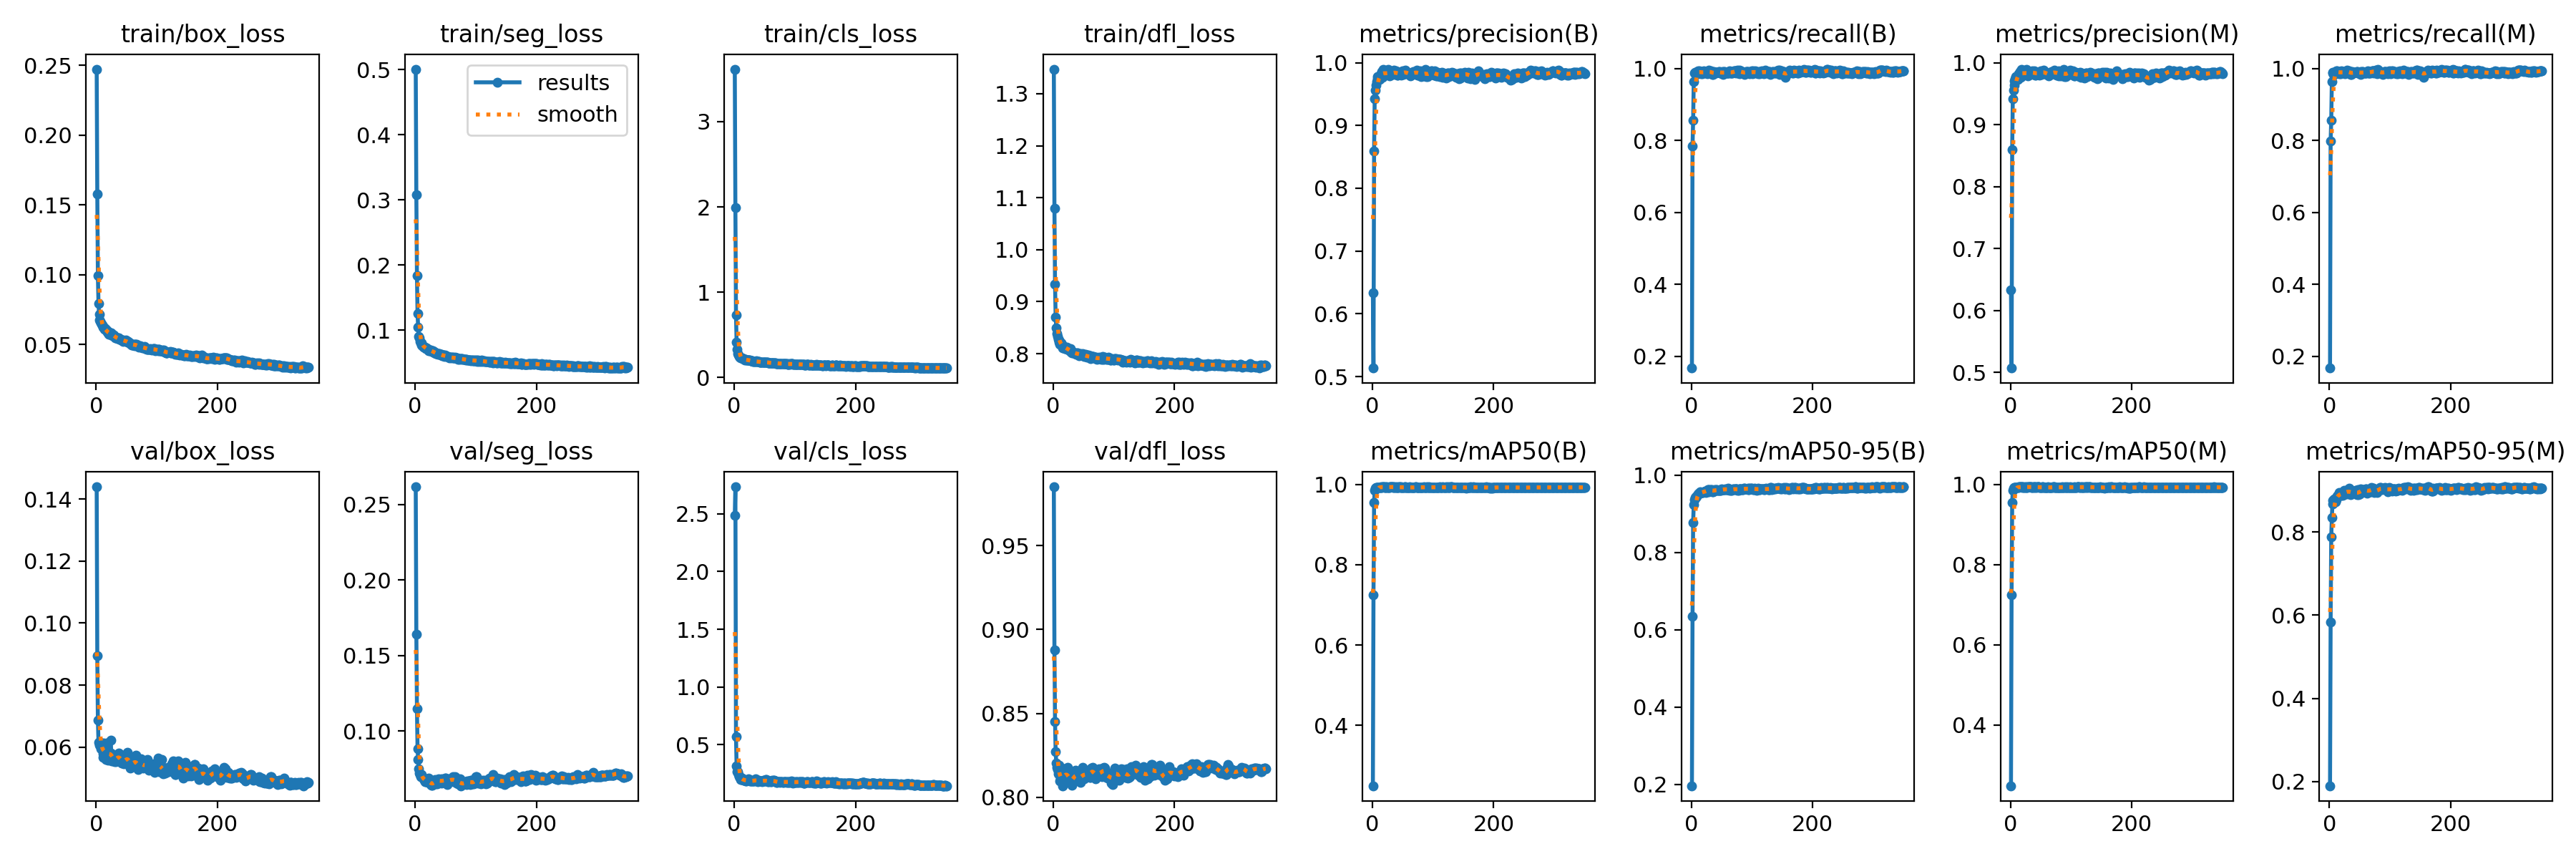

The data file committed next to this chart (first rows):
epoch, time, train/box_loss, train/seg_loss, train/cls_loss, train/dfl_loss, metrics/precision(B), metrics/recall(B), metrics/mAP50(B), metrics/mAP50-95(B), metrics/precision(M), metrics/recall(M), metrics/mAP50(M), metrics/mAP50-95(M), val/box_loss, val/seg_loss, val/cls_loss, val/dfl_loss, lr/pg0, lr/pg1, lr/pg2
1, 8.035, 0.2473, 0.5007, 3.614, 1.347, 0.6333, 0.1669, 0.2496, 0.1968, 0.6333, 0.1669, 0.2479, 0.1898, 0.144, 0.2618, 2.486, 0.9851, 0.08515, 0.00015, 0.00015
2, 16.48, 0.1577, 0.3074, 1.991, 1.079, 0.5136, 0.7853, 0.7258, 0.6354, 0.5068, 0.7986, 0.7242, 0.5836, 0.08937, 0.1644, 2.734, 0.8878, 0.06931, 0.0003092, 0.0003092
3, 24.93, 0.09925, 0.1833, 0.7357, 0.9331, 0.8598, 0.8569, 0.9551, 0.8784, 0.8598, 0.8569, 0.9543, 0.788, 0.06875, 0.1147, 0.5697, 0.845, 0.05347, 0.0004676, 0.0004676
4, 33.3, 0.07928, 0.1255, 0.4165, 0.87, 0.9422, 0.9634, 0.9852, 0.9234, 0.9422, 0.9649, 0.9852, 0.8353, 0.06164, 0.08815, 0.3155, 0.827, 0.03763, 0.0006251, 0.0006251
5, 41.72, 0.07175, 0.1046, 0.3294, 0.8497, 0.9557, 0.9883, 0.9908, 0.9364, 0.956, 0.9873, 0.9907, 0.8666, 0.06052, 0.08128, 0.2668, 0.8204, 0.02178, 0.0007819, 0.0007819
6, 50.2, 0.06761, 0.08999, 0.2838, 0.8382, 0.964, 0.9899, 0.992, 0.942, 0.964, 0.9899, 0.992, 0.876, 0.06106, 0.07524, 0.2641, 0.8177, 0.005938, 0.0009378, 0.0009378
7, 58.6, 0.06656, 0.08786, 0.2652, 0.8333, 0.9702, 0.983, 0.9924, 0.9421, 0.9702, 0.983, 0.9924, 0.8745, 0.06157, 0.07201, 0.2392, 0.8165, 0.0009846, 0.0009846, 0.0009846
8, 66.77, 0.06561, 0.0822, 0.2498, 0.8273, 0.9742, 0.9841, 0.9919, 0.9438, 0.9742, 0.9841, 0.9919, 0.879, 0.05957, 0.07144, 0.221, 0.8138, 0.000982, 0.000982, 0.000982
9, 75.13, 0.06456, 0.08075, 0.2415, 0.8269, 0.9774, 0.9851, 0.9927, 0.9463, 0.9774, 0.9851, 0.9927, 0.877, 0.06046, 0.06989, 0.2254, 0.819, 0.0009794, 0.0009794, 0.0009794
10, 83.53, 0.06421, 0.08033, 0.2412, 0.8225, 0.9776, 0.9925, 0.9927, 0.9476, 0.9776, 0.9925, 0.9927, 0.8718, 0.06, 0.07007, 0.2159, 0.8138, 0.0009769, 0.0009769, 0.0009769
11, 91.72, 0.0626, 0.07749, 0.2311, 0.8184, 0.9758, 0.9948, 0.9927, 0.9519, 0.9758, 0.9948, 0.9927, 0.8779, 0.05671, 0.07132, 0.1985, 0.8096, 0.0009743, 0.0009743, 0.0009743
12, 100.1, 0.06227, 0.07663, 0.2278, 0.8199, 0.9732, 0.9921, 0.9929, 0.9534, 0.9732, 0.9921, 0.9929, 0.8832, 0.05795, 0.0693, 0.1996, 0.8113, 0.0009717, 0.0009717, 0.0009717
13, 108.5, 0.06218, 0.07579, 0.2262, 0.8212, 0.9781, 0.993, 0.9932, 0.9539, 0.9781, 0.993, 0.9932, 0.886, 0.06124, 0.06947, 0.2101, 0.8116, 0.0009691, 0.0009691, 0.0009691
14, 116.9, 0.06096, 0.07441, 0.2215, 0.8178, 0.9819, 0.9898, 0.9929, 0.9532, 0.9819, 0.9898, 0.9929, 0.8874, 0.05898, 0.0682, 0.1981, 0.81, 0.0009666, 0.0009666, 0.0009666
15, 125.2, 0.06147, 0.07393, 0.2195, 0.8133, 0.9815, 0.9925, 0.9938, 0.9565, 0.9815, 0.9925, 0.9938, 0.8888, 0.05728, 0.06728, 0.1946, 0.8068, 0.000964, 0.000964, 0.000964
16, 133.6, 0.0607, 0.074, 0.2163, 0.8111, 0.9861, 0.9852, 0.9932, 0.9554, 0.9861, 0.9852, 0.9932, 0.8944, 0.05599, 0.0666, 0.1903, 0.8095, 0.0009614, 0.0009614, 0.0009614
17, 142, 0.05998, 0.07194, 0.2133, 0.8143, 0.9769, 0.9923, 0.9933, 0.9553, 0.9762, 0.9917, 0.9933, 0.8913, 0.06132, 0.06781, 0.1981, 0.8168, 0.0009589, 0.0009589, 0.0009589
18, 150.1, 0.0586, 0.07249, 0.2065, 0.8137, 0.9895, 0.9853, 0.9936, 0.9549, 0.9895, 0.9853, 0.9936, 0.8916, 0.05985, 0.06652, 0.1919, 0.8169, 0.0009563, 0.0009563, 0.0009563
19, 158.3, 0.05993, 0.07236, 0.213, 0.8103, 0.9842, 0.9891, 0.9938, 0.9554, 0.9842, 0.9891, 0.9938, 0.8901, 0.05629, 0.0677, 0.1873, 0.8102, 0.0009537, 0.0009537, 0.0009537
20, 166.5, 0.05816, 0.07221, 0.2049, 0.8113, 0.983, 0.9929, 0.993, 0.9567, 0.983, 0.9929, 0.993, 0.8875, 0.05573, 0.06675, 0.1856, 0.8131, 0.0009511, 0.0009511, 0.0009511
21, 174.7, 0.05754, 0.07085, 0.2044, 0.8112, 0.9833, 0.9898, 0.9934, 0.9572, 0.9833, 0.9898, 0.9934, 0.8953, 0.05754, 0.06584, 0.1908, 0.8133, 0.0009486, 0.0009486, 0.0009486
22, 183.1, 0.05736, 0.06868, 0.2064, 0.8126, 0.9802, 0.9917, 0.9929, 0.9566, 0.9802, 0.9917, 0.9929, 0.8875, 0.05736, 0.06905, 0.1945, 0.8143, 0.000946, 0.000946, 0.000946
23, 191.3, 0.05809, 0.06919, 0.2059, 0.8086, 0.9822, 0.9921, 0.9931, 0.9584, 0.9822, 0.9921, 0.9931, 0.8906, 0.05727, 0.06608, 0.1928, 0.8139, 0.0009434, 0.0009434, 0.0009434
24, 199.5, 0.05819, 0.069, 0.2077, 0.8101, 0.9813, 0.9895, 0.9936, 0.9559, 0.9813, 0.9895, 0.9936, 0.9008, 0.06233, 0.06643, 0.2025, 0.8178, 0.0009409, 0.0009409, 0.0009409
25, 207.8, 0.05845, 0.06909, 0.2033, 0.8079, 0.9844, 0.987, 0.9931, 0.9594, 0.9844, 0.987, 0.9931, 0.8916, 0.05811, 0.066, 0.1921, 0.8123, 0.0009383, 0.0009383, 0.0009383
26, 216, 0.05796, 0.06979, 0.2028, 0.8066, 0.9897, 0.9856, 0.9933, 0.9615, 0.9897, 0.9856, 0.9933, 0.8934, 0.05547, 0.06485, 0.1862, 0.8101, 0.0009357, 0.0009357, 0.0009357
27, 224.2, 0.0565, 0.06739, 0.1965, 0.806, 0.983, 0.9885, 0.9928, 0.9631, 0.9823, 0.9879, 0.9928, 0.8987, 0.05625, 0.06437, 0.1876, 0.8105, 0.0009331, 0.0009331, 0.0009331
28, 232.6, 0.05672, 0.06783, 0.1944, 0.8097, 0.9828, 0.9917, 0.9931, 0.9623, 0.9828, 0.9917, 0.9931, 0.9001, 0.05665, 0.06412, 0.1883, 0.8106, 0.0009306, 0.0009306, 0.0009306
29, 241, 0.05666, 0.06808, 0.1971, 0.8045, 0.9789, 0.9966, 0.9935, 0.9573, 0.9789, 0.9966, 0.9935, 0.8907, 0.05558, 0.06547, 0.1897, 0.8093, 0.000928, 0.000928, 0.000928
30, 249.1, 0.05601, 0.06696, 0.1941, 0.8033, 0.9822, 0.9923, 0.9941, 0.9627, 0.9822, 0.9923, 0.994, 0.8964, 0.05542, 0.06507, 0.1857, 0.8088, 0.0009254, 0.0009254, 0.0009254
31, 257.3, 0.05549, 0.06604, 0.1896, 0.8019, 0.985, 0.99, 0.994, 0.9607, 0.985, 0.99, 0.9939, 0.8971, 0.05552, 0.06524, 0.184, 0.8073, 0.0009229, 0.0009229, 0.0009229
32, 265.6, 0.0548, 0.06484, 0.1895, 0.8023, 0.9821, 0.9938, 0.9939, 0.9619, 0.9821, 0.9938, 0.9938, 0.9046, 0.05577, 0.06631, 0.1839, 0.8094, 0.0009203, 0.0009203, 0.0009203
33, 274, 0.05515, 0.0666, 0.1914, 0.8033, 0.9863, 0.9918, 0.9939, 0.9627, 0.9863, 0.9918, 0.9939, 0.896, 0.0552, 0.06802, 0.1868, 0.8128, 0.0009177, 0.0009177, 0.0009177
34, 282.2, 0.05455, 0.06434, 0.1903, 0.8017, 0.9813, 0.9895, 0.9936, 0.9594, 0.9813, 0.9895, 0.9936, 0.9008, 0.05607, 0.06498, 0.1898, 0.8143, 0.0009151, 0.0009151, 0.0009151
35, 290.4, 0.05413, 0.06454, 0.1889, 0.8006, 0.9822, 0.9843, 0.9922, 0.9566, 0.9822, 0.9843, 0.9922, 0.8904, 0.05749, 0.06768, 0.204, 0.8117, 0.0009126, 0.0009126, 0.0009126
36, 298.6, 0.05484, 0.06441, 0.1925, 0.8012, 0.988, 0.9837, 0.9931, 0.9579, 0.9874, 0.9831, 0.9931, 0.8935, 0.05747, 0.06531, 0.1947, 0.8117, 0.00091, 0.00091, 0.00091
37, 306.8, 0.05473, 0.06425, 0.1893, 0.8001, 0.982, 0.9919, 0.9935, 0.9596, 0.982, 0.9919, 0.9935, 0.8949, 0.05805, 0.06774, 0.194, 0.8161, 0.0009074, 0.0009074, 0.0009074
38, 314.9, 0.0543, 0.06324, 0.1897, 0.7985, 0.9849, 0.987, 0.9928, 0.962, 0.9849, 0.987, 0.9928, 0.8926, 0.05598, 0.06797, 0.1864, 0.8118, 0.0009049, 0.0009049, 0.0009049
39, 323.1, 0.05384, 0.06381, 0.1854, 0.8019, 0.9868, 0.9898, 0.9933, 0.9612, 0.9868, 0.9898, 0.9933, 0.8958, 0.0562, 0.06847, 0.181, 0.8127, 0.0009023, 0.0009023, 0.0009023
40, 331.3, 0.0536, 0.0644, 0.186, 0.8017, 0.9853, 0.9888, 0.9939, 0.9612, 0.9853, 0.9888, 0.9939, 0.898, 0.05772, 0.06722, 0.1923, 0.8133, 0.0008997, 0.0008997, 0.0008997
41, 339.4, 0.05338, 0.06269, 0.1869, 0.8005, 0.9797, 0.99, 0.9932, 0.962, 0.9797, 0.99, 0.9932, 0.8978, 0.05607, 0.06636, 0.1859, 0.8152, 0.0008971, 0.0008971, 0.0008971
42, 347.6, 0.0533, 0.06228, 0.1817, 0.7962, 0.9798, 0.9905, 0.9932, 0.9627, 0.9798, 0.9905, 0.9932, 0.8956, 0.05479, 0.06626, 0.184, 0.8107, 0.0008946, 0.0008946, 0.0008946
43, 355.8, 0.05332, 0.06257, 0.1826, 0.799, 0.985, 0.9897, 0.9929, 0.9617, 0.985, 0.9897, 0.9929, 0.9003, 0.05556, 0.06827, 0.1859, 0.8097, 0.000892, 0.000892, 0.000892
44, 364, 0.05298, 0.0615, 0.1838, 0.7977, 0.9839, 0.9896, 0.9935, 0.9601, 0.9839, 0.9896, 0.9935, 0.892, 0.05549, 0.06573, 0.1884, 0.8121, 0.0008894, 0.0008894, 0.0008894
45, 372.2, 0.05233, 0.06054, 0.1778, 0.7999, 0.9814, 0.9918, 0.9934, 0.9611, 0.9814, 0.9918, 0.9934, 0.8918, 0.05474, 0.06695, 0.1879, 0.8089, 0.0008869, 0.0008869, 0.0008869
46, 380.3, 0.05272, 0.06137, 0.1809, 0.7982, 0.9837, 0.9921, 0.9933, 0.9607, 0.9837, 0.9921, 0.9933, 0.8892, 0.05455, 0.06747, 0.183, 0.8134, 0.0008843, 0.0008843, 0.0008843
47, 388.5, 0.0526, 0.06161, 0.1813, 0.798, 0.9819, 0.9887, 0.9936, 0.9625, 0.9819, 0.9887, 0.9936, 0.9017, 0.05524, 0.06735, 0.1854, 0.8108, 0.0008817, 0.0008817, 0.0008817
48, 396.7, 0.05258, 0.05948, 0.1804, 0.7993, 0.9802, 0.9884, 0.9918, 0.9614, 0.9802, 0.9884, 0.9918, 0.89, 0.05555, 0.06711, 0.1908, 0.8141, 0.0008791, 0.0008791, 0.0008791
49, 404.8, 0.05318, 0.06171, 0.1835, 0.8007, 0.9855, 0.9896, 0.9927, 0.9612, 0.9855, 0.9896, 0.9927, 0.8951, 0.05642, 0.06896, 0.1882, 0.8178, 0.0008766, 0.0008766, 0.0008766
50, 413, 0.0524, 0.06089, 0.1807, 0.798, 0.9866, 0.9892, 0.993, 0.964, 0.9866, 0.9892, 0.993, 0.8917, 0.05457, 0.06884, 0.1835, 0.8119, 0.000874, 0.000874, 0.000874
51, 421.2, 0.05209, 0.06116, 0.1794, 0.7942, 0.981, 0.9918, 0.9929, 0.9624, 0.981, 0.9918, 0.9929, 0.9031, 0.05839, 0.06578, 0.1898, 0.811, 0.0008714, 0.0008714, 0.0008714
52, 429.4, 0.05158, 0.05953, 0.1786, 0.7973, 0.9857, 0.9841, 0.9929, 0.9635, 0.9857, 0.9841, 0.9929, 0.8969, 0.05755, 0.06685, 0.1961, 0.8135, 0.0008689, 0.0008689, 0.0008689
53, 437.6, 0.05206, 0.05953, 0.1832, 0.7986, 0.9829, 0.9864, 0.9936, 0.9633, 0.9829, 0.9864, 0.9936, 0.9019, 0.0571, 0.0645, 0.1979, 0.814, 0.0008663, 0.0008663, 0.0008663
54, 445.8, 0.05158, 0.0596, 0.1813, 0.7948, 0.9845, 0.9928, 0.9937, 0.9636, 0.9845, 0.9928, 0.9937, 0.9011, 0.05595, 0.06773, 0.1858, 0.8146, 0.0008637, 0.0008637, 0.0008637
55, 454, 0.05101, 0.05871, 0.1773, 0.7934, 0.9883, 0.9918, 0.993, 0.9636, 0.9883, 0.9918, 0.993, 0.9, 0.05423, 0.06737, 0.179, 0.8134, 0.0008611, 0.0008611, 0.0008611
56, 462.1, 0.05044, 0.05808, 0.1742, 0.7968, 0.9846, 0.9905, 0.9932, 0.9638, 0.9846, 0.9905, 0.9932, 0.8982, 0.05319, 0.06825, 0.1799, 0.8132, 0.0008586, 0.0008586, 0.0008586
57, 470.3, 0.05076, 0.05784, 0.1755, 0.7943, 0.9839, 0.9891, 0.9927, 0.9631, 0.9839, 0.9891, 0.9927, 0.9012, 0.05454, 0.06748, 0.1871, 0.814, 0.000856, 0.000856, 0.000856
58, 478.5, 0.05032, 0.05906, 0.1743, 0.7973, 0.9827, 0.9887, 0.992, 0.9629, 0.9827, 0.9887, 0.992, 0.902, 0.05397, 0.06642, 0.1852, 0.8141, 0.0008534, 0.0008534, 0.0008534
59, 486.7, 0.04953, 0.0585, 0.1708, 0.7933, 0.9832, 0.987, 0.9922, 0.9627, 0.9832, 0.987, 0.9922, 0.8989, 0.05462, 0.0686, 0.1864, 0.8147, 0.0008509, 0.0008509, 0.0008509
60, 494.9, 0.04959, 0.05714, 0.1719, 0.7939, 0.9816, 0.9883, 0.9929, 0.9635, 0.9816, 0.9883, 0.9929, 0.904, 0.05546, 0.06792, 0.1826, 0.8118, 0.0008483, 0.0008483, 0.0008483
... 290 more rows
